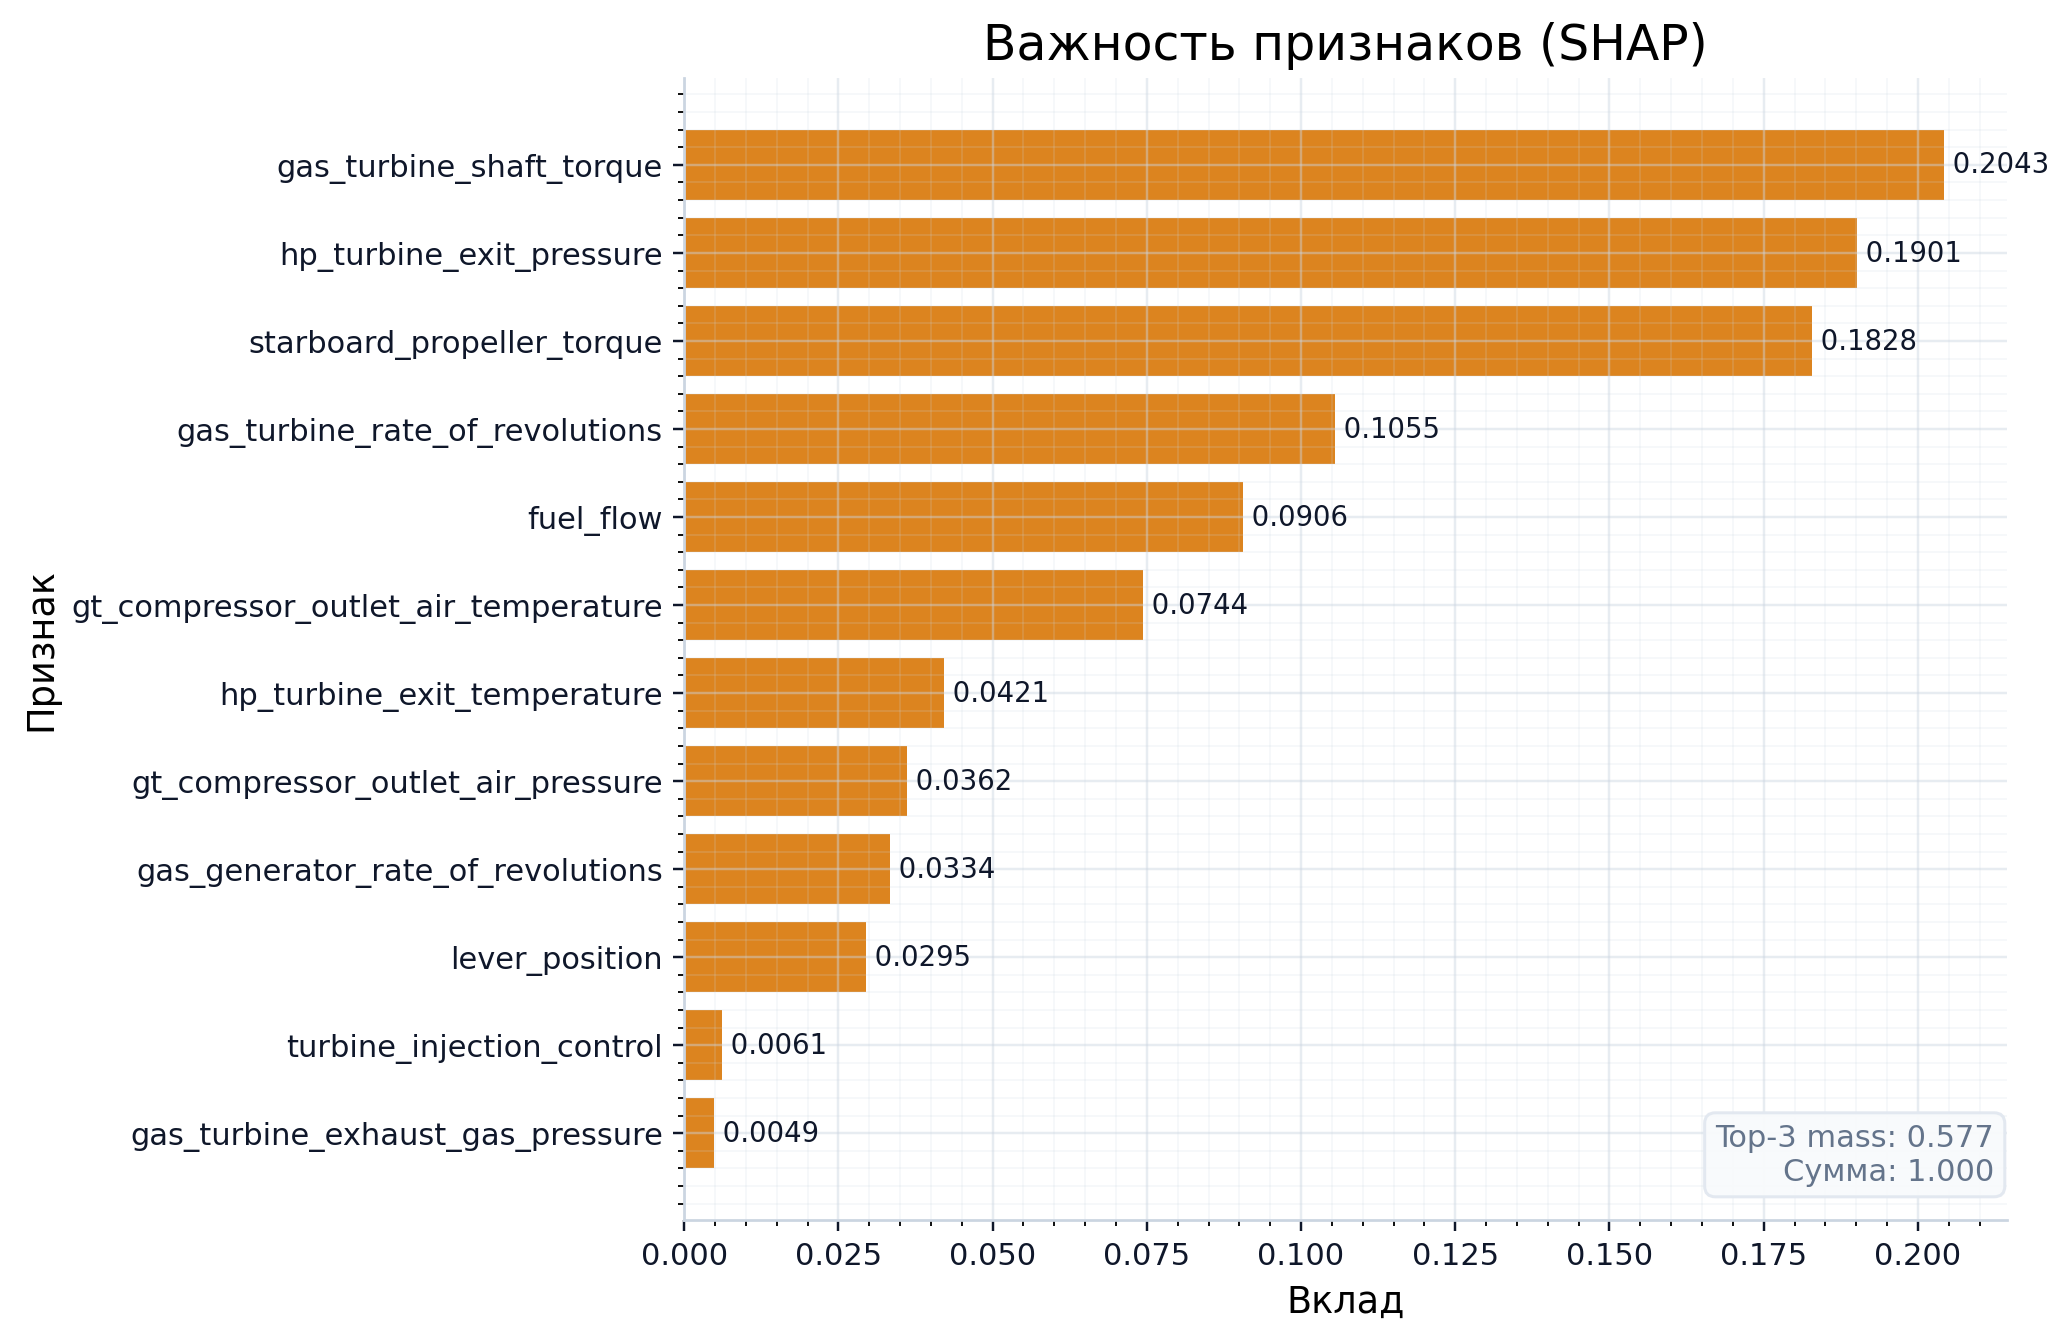

Data behind this chart, as committed beside it:
, importance
lever_position, 0.02952
gas_turbine_shaft_torque, 0.2043
gas_turbine_rate_of_revolutions, 0.1055
gas_generator_rate_of_revolutions, 0.03343
starboard_propeller_torque, 0.1828
hp_turbine_exit_temperature, 0.0421
gt_compressor_outlet_air_temperature, 0.07443
hp_turbine_exit_pressure, 0.1901
gt_compressor_outlet_air_pressure, 0.03618
gas_turbine_exhaust_gas_pressure, 0.004895
turbine_injection_control, 0.00605
fuel_flow, 0.09063
